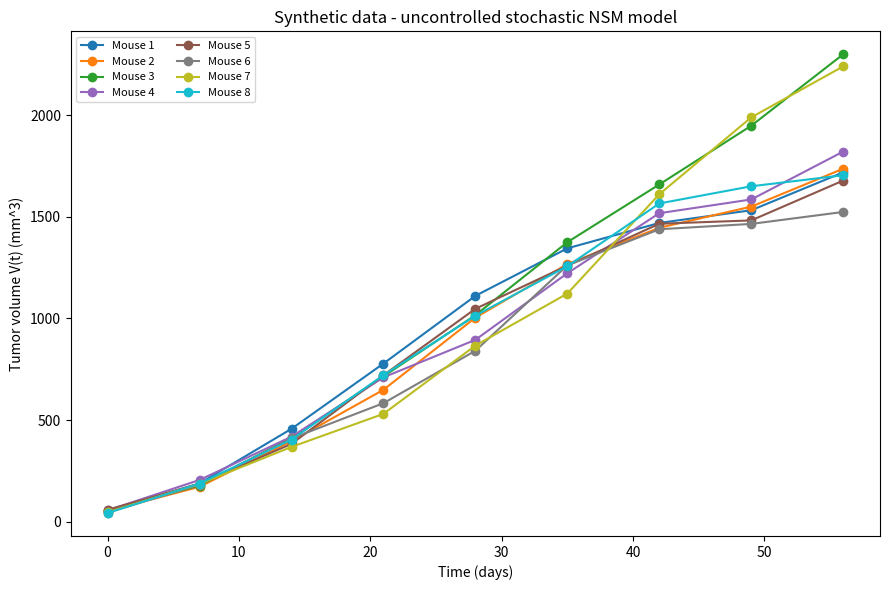

Recreate this plot in Python.
# ============================================================
# Synthetic Data Generation - Stochastic NSM Tumor Growth Model
# ============================================================
# Reference: Belkhatir et al., "Stochastic Norton-Simon-Massague
# Tumor Growth Modeling: Controlled and Mixed-Effect Uncontrolled
# Analysis", IEEE Trans. Control Systems Technology, 2020.
#
# We simulate the UNCONTROLLED version of the model (no drug/therapy
# term), described by the following stochastic differential
# equation (SDE) of Ito type (Equation 2 in the paper):
#
#       dV(t) = (a * V(t)^alpha - b * V(t)) dt + sigma * V(t)^beta * dW(t)
#
# where:
#   - V(t)  : tumor volume at time t
#   - a     : growth (anabolism) rate constant
#   - b     : death (catabolism) rate constant
#   - alpha : power-law growth exponent (0 < alpha < 1), related to
#             the fractal dimension of the proliferative tissue
#   - sigma : amplitude of the stochastic noise (biological/dynamical
#             heterogeneity, intrinsic to the tumor growth process)
#   - beta  : exponent controlling how the noise scales with volume
#             (beta = 1 => multiplicative noise, proportional to V)
#   - W(t)  : standard Wiener process (Brownian motion)
#
# POPULATION MIXED-EFFECT STRUCTURE (Eq. 20-21 in the paper):
# Following Belkhatir et al. exactly, the interindividual variability
# across the population of mice comes ONLY from the initial condition
# V0 (random effect eta_i). The parameters a, b, alpha, sigma, beta
# are FIXED EFFECTS: identical for every mouse in the population.
# We do NOT add any artificial variability on a or b between mice,
# to stay faithful to the paper's mixed-effect formulation.
#
# GOAL OF THIS SCRIPT:
# Generate synthetic tumor volume measurements for a population of
# mice (default: 8), with one measurement every 7 days over a
# 2-month period, mimicking a typical in vivo mouse experiment
# (similar in spirit to the lung/breast mice datasets used in the
# paper, Fig. 1). Each mouse follows its own trajectory of the SDE
# above (dynamical/process noise), and each measurement additionally
# includes observation/measurement noise (the same tumor, measured
# imperfectly).
# ============================================================


# %%
print("Ça marche !")

import numpy as np
import pandas as pd
import matplotlib.pyplot as plt

np.random.seed(42)  # fixed seed => results are reproducible every time you run this script

# ---------------------------------------------------------------
# 1) MODEL PARAMETERS (population-level / "fixed effects")
# ---------------------------------------------------------------
# These are the parameters shared by the WHOLE population of mice.
# Per Eq. 20-21 of the paper, a, b, alpha, sigma, beta are fixed
# effects: the same for every mouse. Only V0 varies between mice
# (see Section 2 below).

a_pop = 1.3     # growth rate constant a [mm^3^(1-alpha) / day]
b_pop = 0.09    # death rate constant b [1 / day]
alpha = 2/3     # power-law exponent (2/3 = classical von Bertalanffy
                # value, corresponds to surface-limited growth)
beta  = 1.0     # noise exponent. beta=1 => noise amplitude scales
                # linearly with current volume (Case 1 of Theorem 1
                # in the paper), which guarantees V(t) stays positive
                # for ANY a,b,sigma >= 0 -> safest numerical choice.
sigma = 0.03    # amplitude of the DYNAMICAL (process) noise. This is
                # the noise inside the SDE itself, NOT the measurement
                # noise (see Section 3 below for that).

V0_mean = 50.0  # average initial tumor volume across mice [mm^3]
V0_sd   = 10.0  # standard deviation of the initial volume across
                # mice (this implements the random effect eta_i on
                # the initial condition, Eq. 21 of the paper -- the
                # ONLY source of interindividual variability we use)

# ---------------------------------------------------------------
# 2) EXPERIMENT SETUP
# ---------------------------------------------------------------
n_mice        = 8    # number of mice in the synthetic cohort
duration_days = 60   # total duration of the experiment (~2 months)
measure_every = 7    # a new measurement is taken every 7 days
dt            = 0.01 # integration time step for the Euler-Maruyama
                      # scheme [days]. Must be small compared to
                      # measure_every for an accurate simulation of
                      # the continuous-time SDE.

# time points at which we "measure" the tumor (0, 7, 14, ..., 56 days)
measurement_times = np.arange(0, duration_days + 1, measure_every)
n_meas = len(measurement_times)

# ---------------------------------------------------------------
# 3) MEASUREMENT NOISE
# ---------------------------------------------------------------
# This is a SECOND, separate source of noise: it represents the
# imprecision of measuring the tumor volume itself (e.g. caliper
# measurement error), added only at the discrete measurement times,
# on top of the true simulated volume V_true.
#
#   "additive"        : y = V_true + epsilon        (Gaussian noise,
#                       as specified by Zehor for this step)
#   "multiplicative"   : y = V_true * exp(epsilon)   (log-normal noise,
#                       always keeps y > 0; matches Eq. 26 in the
#                       paper, used there for the model fitting itself)

noise_type = "additive"
meas_sigma = 5.0     # standard deviation of the measurement noise.
                     # IMPORTANT: Eq. 20 of the paper specifies
                     # eps_ij ~ N(0, S), i.e. a CONSTANT variance S
                     # (homoscedastic noise, independent of V). This
                     # is why meas_sigma below is used as an ABSOLUTE
                     # value in mm^3 (not scaled by V_at_meas) -- see
                     # Section 5. Note this is a deliberate modeling
                     # choice we're tracking: later, once the full
                     # pipeline works, it will be worth comparing
                     # estimation results under this homoscedastic
                     # noise vs. a heteroscedastic alternative
                     # (std proportional to V, as used e.g. by
                     # Browning et al.), to see how much the noise
                     # model choice affects the parameter estimates.

# ---------------------------------------------------------------
# 4) SDE SIMULATION (EULER-MARUYAMA SCHEME)
# ---------------------------------------------------------------

def simulate_one_mouse(a, b, alpha, beta, sigma, V0, duration, dt):
    """
    Simulate one realization of the uncontrolled stochastic NSM
    model for a single mouse, using the Euler-Maruyama discretization
    of the SDE:
        dV = (a*V^alpha - b*V) dt + sigma*V^beta dW

    At every small time step dt, we add:
      - a deterministic "drift" step  : (a*V^alpha - b*V) * dt
      - a random "diffusion" step     : sigma * V^beta * dW,
        where dW ~ Normal(0, dt) is a fresh independent Gaussian
        draw at each step (this is what makes the trajectory
        fluctuate continuously, unlike a smooth deterministic ODE).

    Returns the full fine-grained trajectory (t_grid, V), which we
    only use internally to extract measurements at the correct
    days; it is NOT what we plot for the final figure shown to Zehor.
    """
    n_steps = int(duration / dt)
    t_grid = np.linspace(0, duration, n_steps + 1)
    V = np.zeros(n_steps + 1)
    V[0] = V0
    for k in range(n_steps):
        drift = (a * V[k]**alpha - b * V[k]) * dt
        dW = np.random.normal(0, np.sqrt(dt))
        diffusion = sigma * V[k]**beta * dW
        # np.maximum with a tiny floor avoids numerical issues if a
        # step accidentally pushes V slightly below zero
        V[k+1] = max(V[k] + drift + diffusion, 1e-6)
    return t_grid, V

# ---------------------------------------------------------------
# 5) GENERATE THE FULL SYNTHETIC COHORT
# ---------------------------------------------------------------
records = []            # will become the final tidy DataFrame (one row per measurement)
true_trajectories = {}  # keeps the fine-grained trajectory of each mouse (for diagnostics)

for mouse_id in range(1, n_mice + 1):

    # --- random effect on the initial condition ONLY (Eq. 21 in the paper) ---
    V0_i = max(np.random.normal(V0_mean, V0_sd), 1.0)

    # --- a, b, alpha, sigma, beta are FIXED EFFECTS: identical for every mouse ---
    a_i, b_i = a_pop, b_pop

    # --- simulate this mouse's full (fine time-step) trajectory ---
    t_grid, V_true = simulate_one_mouse(a_i, b_i, alpha, beta, sigma, V0_i, duration_days, dt)
    true_trajectories[mouse_id] = (t_grid, V_true)

    # --- extract the true volume at each of the 7-day measurement times ---
    idx_meas = np.searchsorted(t_grid, measurement_times)
    V_at_meas = V_true[idx_meas]

    # --- add measurement noise on top of the true volume ---
    if noise_type == "multiplicative":
        eps = np.random.normal(0, meas_sigma, size=n_meas)
        V_obs = V_at_meas * np.exp(eps)          # y = V * exp(eps), log-normal, always V > 0
    else:
        # constant-variance (homoscedastic) Gaussian noise, matching
        # eps_ij ~ N(0, S) in Eq. 20 of the paper -- S = meas_sigma^2,
        # same absolute noise level regardless of the current volume
        eps = np.random.normal(0, meas_sigma, size=n_meas)
        V_obs = V_at_meas + eps
        V_obs = np.clip(V_obs, 1e-3, None)

    # --- store one row per (mouse, measurement day) ---
    for day, v_true, v_obs in zip(measurement_times, V_at_meas, V_obs):
        records.append({
            "mouse_id": mouse_id,
            "day": day,
            "a": a_i, "b": b_i, "V0": V0_i,
            "V_true": v_true,   # "ground truth" volume (only known because this is synthetic data)
            "V_obs": v_obs      # noisy volume, i.e. what a real experiment would actually measure
        })

df = pd.DataFrame(records)

# ---------------------------------------------------------------
# 6) SAVE AND PREVIEW THE DATASET
# ---------------------------------------------------------------
df.to_csv("synthetic_NSM_tumor_data.csv", index=False)
print(df.head(12))
print(f"\nTotal: {n_mice} mice x {n_meas} measurements = {len(df)} rows")

# ---------------------------------------------------------------
# 7) VISUALIZATION
# ---------------------------------------------------------------
# NOTE: we intentionally plot ONLY the measured points (connected by
# straight lines), not the fine-grained continuous trajectory. This
# matches how tumor growth data is shown in the literature (e.g. Fig. 1
# of the NSM paper): real experiments never observe the continuous
# path, only the discrete weekly measurements.

plt.figure(figsize=(9, 6))
colors = plt.cm.tab10(np.linspace(0, 1, n_mice))

for mouse_id in range(1, n_mice + 1):
    sub = df[df.mouse_id == mouse_id].sort_values("day")
    plt.plot(sub.day, sub.V_obs, marker='o', color=colors[mouse_id-1],
              linestyle='-', markersize=6, label=f"Mouse {mouse_id}")

plt.xlabel("Time (days)")
plt.ylabel("Tumor volume V(t) (mm^3)")
plt.title("Synthetic data - uncontrolled stochastic NSM model")
plt.legend(fontsize=8, ncol=2)
plt.tight_layout()
plt.show()
